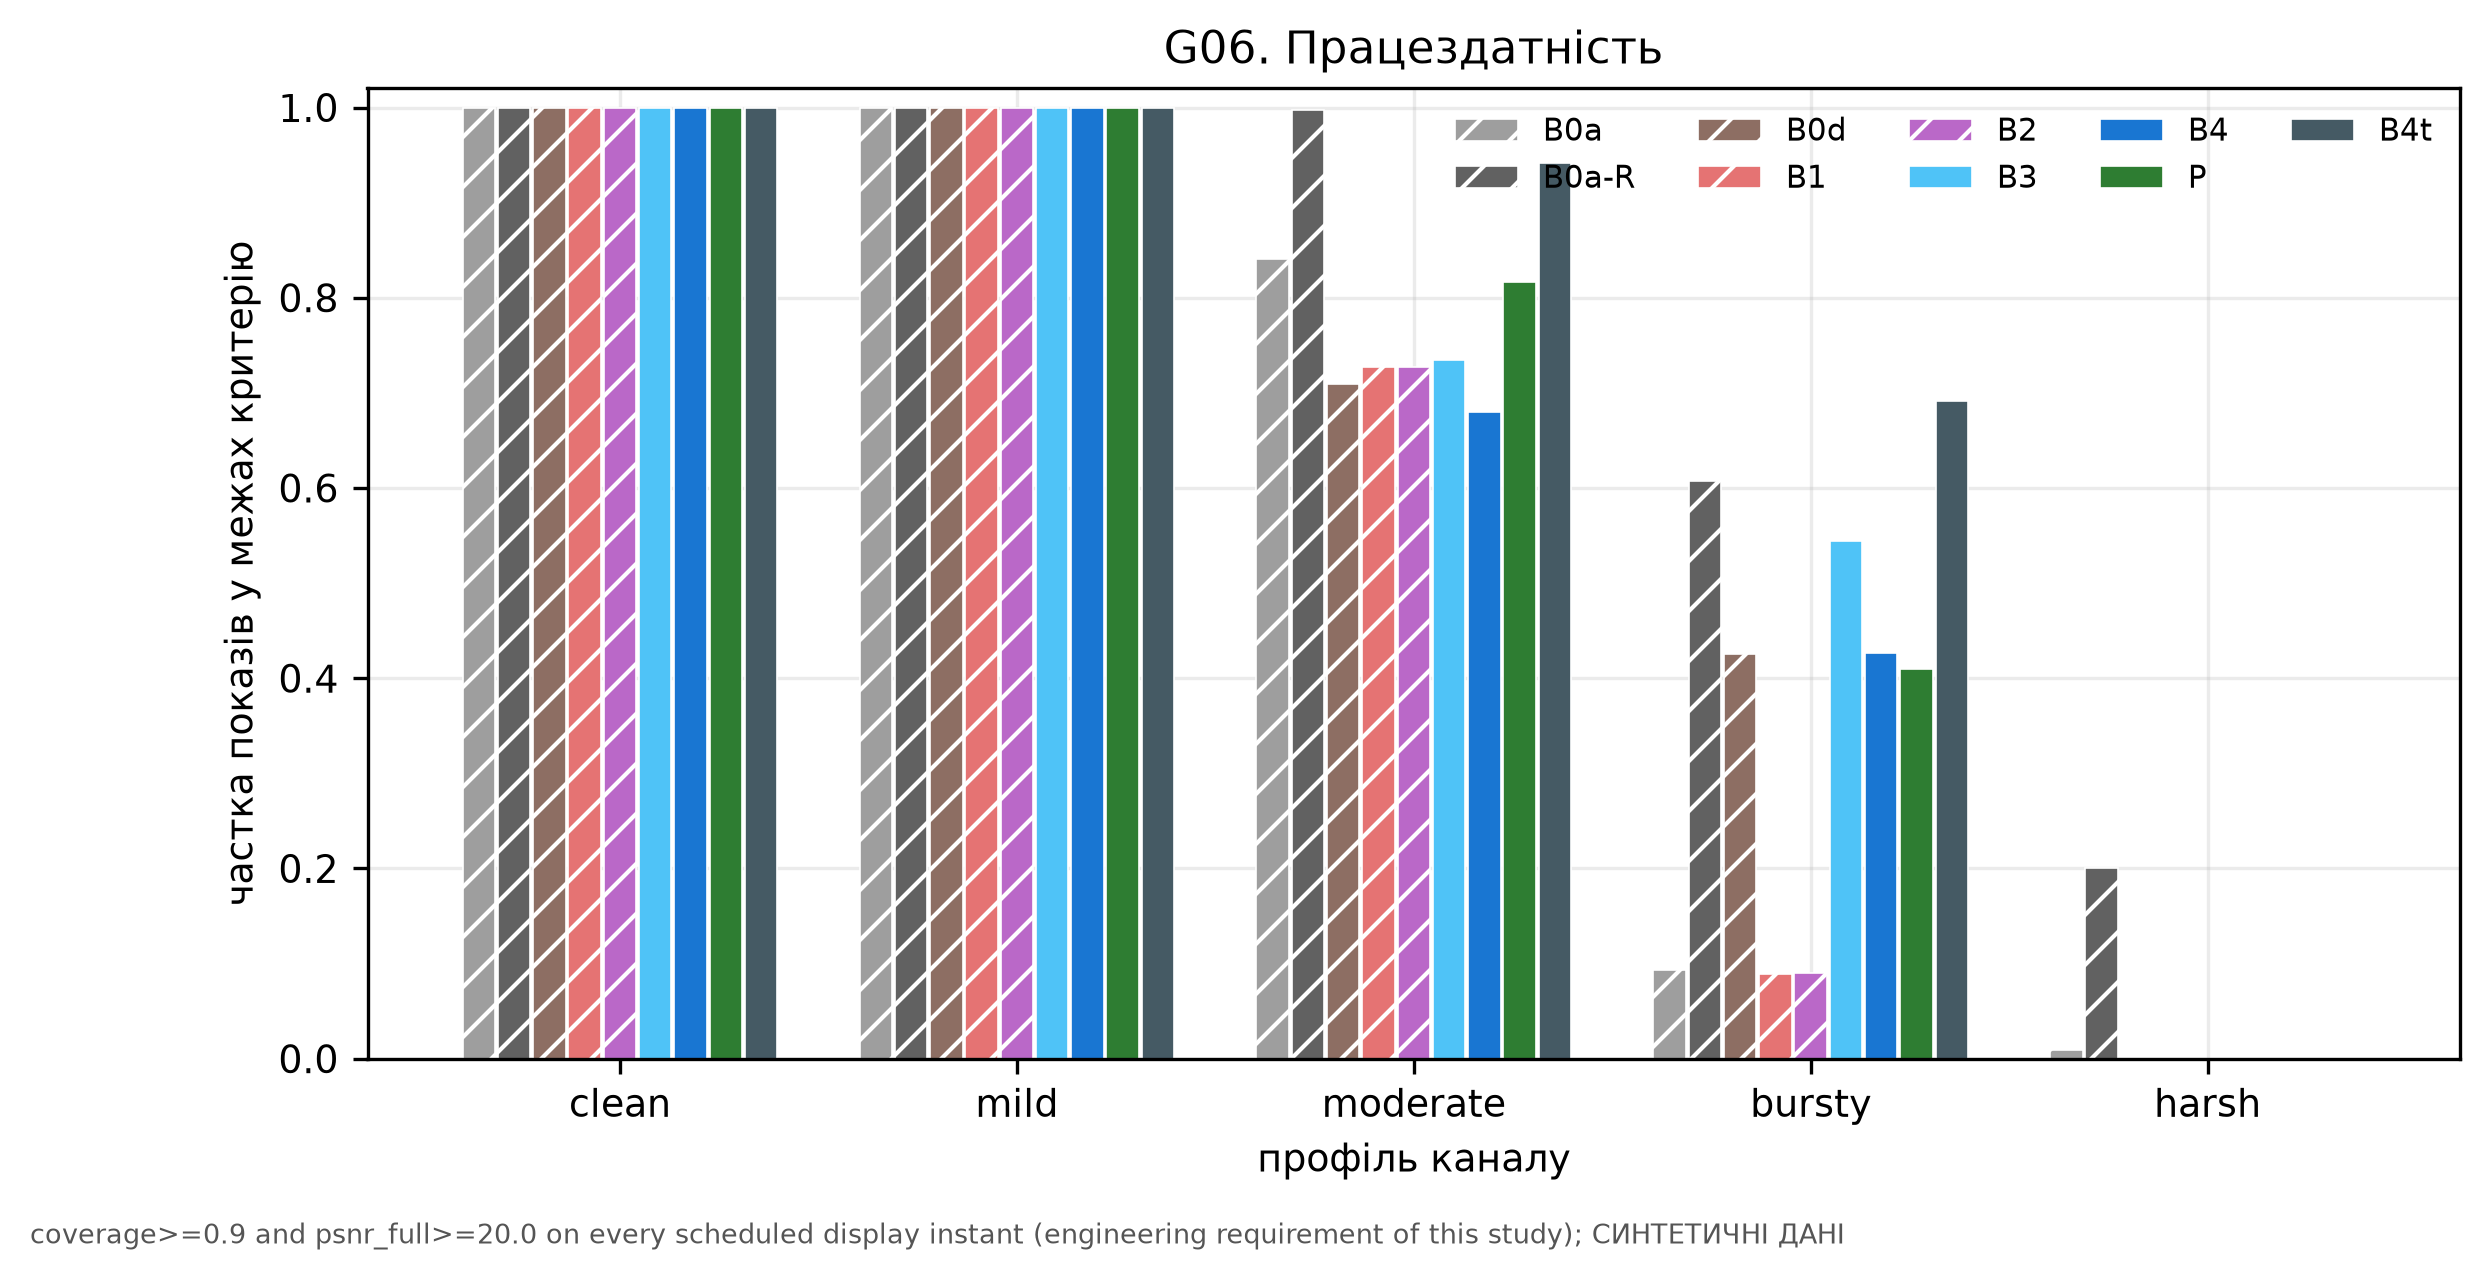

The table this chart was drawn from, first rows:
authenticated, availability, channel, criterion, method, n_scenes, n_scheduled_instants, n_units, not_operable_because, operable_fraction, sd_over_scenes, sd_over_units, unit_of_independence
False, 1.0, clean, coverage>=0.9 and psnr_full>=20.0 on eve…, B0a, 14, 1120, 14, {}, 1.0, 0.0, 0.0, source
False, 1.0, mild, coverage>=0.9 and psnr_full>=20.0 on eve…, B0a, 14, 1120, 14, {}, 1.0, 0.0, 0.0, source
False, 1.0, moderate, coverage>=0.9 and psnr_full>=20.0 on eve…, B0a, 14, 1120, 14, {"below_criterion": 178}, 0.8411, 0.0868, 0.0868, source
False, 1.0, bursty, coverage>=0.9 and psnr_full>=20.0 on eve…, B0a, 14, 1120, 14, {"below_criterion": 1015}, 0.09375, 0.08067, 0.08067, source
False, 0.958, harsh, coverage>=0.9 and psnr_full>=20.0 on eve…, B0a, 14, 1120, 14, {"below_criterion": 1063, "no_sync": 47}, 0.008929, 0.02047, 0.02047, source
False, 1.0, clean, coverage>=0.9 and psnr_full>=20.0 on eve…, B0a-R, 14, 1120, 14, {}, 1.0, 0.0, 0.0, source
False, 1.0, mild, coverage>=0.9 and psnr_full>=20.0 on eve…, B0a-R, 14, 1120, 14, {}, 1.0, 0.0, 0.0, source
False, 1.0, moderate, coverage>=0.9 and psnr_full>=20.0 on eve…, B0a-R, 14, 1120, 14, {"below_criterion": 3}, 0.9973, 0.005323, 0.005323, source
False, 1.0, bursty, coverage>=0.9 and psnr_full>=20.0 on eve…, B0a-R, 14, 1120, 14, {"below_criterion": 440}, 0.6071, 0.1289, 0.1289, source
False, 1.0, harsh, coverage>=0.9 and psnr_full>=20.0 on eve…, B0a-R, 14, 1120, 14, {"below_criterion": 896}, 0.2, 0.2334, 0.2334, source
False, 1.0, clean, coverage>=0.9 and psnr_full>=20.0 on eve…, B0d, 14, 1120, 14, {}, 1.0, 0.0, 0.0, source
False, 1.0, mild, coverage>=0.9 and psnr_full>=20.0 on eve…, B0d, 14, 1120, 14, {}, 1.0, 0.0, 0.0, source
False, 0.9938, moderate, coverage>=0.9 and psnr_full>=20.0 on eve…, B0d, 14, 1120, 14, {"below_criterion": 319, "deadline_miss"…, 0.7089, 0.09126, 0.09126, source
False, 0.9295, bursty, coverage>=0.9 and psnr_full>=20.0 on eve…, B0d, 14, 1120, 14, {"below_criterion": 564, "deadline_miss"…, 0.4259, 0.07079, 0.07079, source
False, 0.0, harsh, coverage>=0.9 and psnr_full>=20.0 on eve…, B0d, 14, 1120, 14, {"no_sync": 248, "deadline_miss": 872}, 0.0, 0.0, 0.0, source
False, 1.0, clean, coverage>=0.9 and psnr_full>=20.0 on eve…, B1, 14, 1120, 14, {}, 1.0, 0.0, 0.0, source
False, 1.0, mild, coverage>=0.9 and psnr_full>=20.0 on eve…, B1, 14, 1120, 14, {}, 1.0, 0.0, 0.0, source
False, 1.0, moderate, coverage>=0.9 and psnr_full>=20.0 on eve…, B1, 14, 1120, 14, {"below_criterion": 305}, 0.7277, 0.139, 0.139, source
False, 1.0, bursty, coverage>=0.9 and psnr_full>=20.0 on eve…, B1, 14, 1120, 14, {"below_criterion": 1020}, 0.08929, 0.08143, 0.08143, source
False, 0.958, harsh, coverage>=0.9 and psnr_full>=20.0 on eve…, B1, 14, 1120, 14, {"below_criterion": 1073, "no_sync": 47}, 0.0, 0.0, 0.0, source
False, 1.0, clean, coverage>=0.9 and psnr_full>=20.0 on eve…, B2, 14, 1120, 14, {}, 1.0, 0.0, 0.0, source
False, 1.0, mild, coverage>=0.9 and psnr_full>=20.0 on eve…, B2, 14, 1120, 14, {}, 1.0, 0.0, 0.0, source
False, 1.0, moderate, coverage>=0.9 and psnr_full>=20.0 on eve…, B2, 14, 1120, 14, {"below_criterion": 305}, 0.7277, 0.1422, 0.1422, source
False, 1.0, bursty, coverage>=0.9 and psnr_full>=20.0 on eve…, B2, 14, 1120, 14, {"below_criterion": 1019}, 0.09018, 0.07275, 0.07275, source
False, 0.958, harsh, coverage>=0.9 and psnr_full>=20.0 on eve…, B2, 14, 1120, 14, {"below_criterion": 1073, "no_sync": 47}, 0.0, 0.0, 0.0, source
True, 1.0, clean, coverage>=0.9 and psnr_full>=20.0 on eve…, B3, 14, 1120, 14, {}, 1.0, 0.0, 0.0, source
True, 1.0, mild, coverage>=0.9 and psnr_full>=20.0 on eve…, B3, 14, 1120, 14, {}, 1.0, 0.0, 0.0, source
True, 0.7348, moderate, coverage>=0.9 and psnr_full>=20.0 on eve…, B3, 14, 1120, 14, {"deadline_miss": 269, "no_sync": 28}, 0.7348, 0.0848, 0.0848, source
True, 0.5446, bursty, coverage>=0.9 and psnr_full>=20.0 on eve…, B3, 14, 1120, 14, {"deadline_miss": 344, "no_sync": 166}, 0.5446, 0.1093, 0.1093, source
True, 0.0, harsh, coverage>=0.9 and psnr_full>=20.0 on eve…, B3, 14, 1120, 14, {"no_sync": 186, "deadline_miss": 934}, 0.0, 0.0, 0.0, source
True, 1.0, clean, coverage>=0.9 and psnr_full>=20.0 on eve…, B4, 14, 1120, 14, {}, 1.0, 0.0, 0.0, source
True, 1.0, mild, coverage>=0.9 and psnr_full>=20.0 on eve…, B4, 14, 1120, 14, {}, 1.0, 0.0, 0.0, source
True, 0.9902, moderate, coverage>=0.9 and psnr_full>=20.0 on eve…, B4, 14, 1120, 14, {"below_criterion": 348, "deadline_miss"…, 0.6795, 0.08065, 0.08065, source
True, 0.925, bursty, coverage>=0.9 and psnr_full>=20.0 on eve…, B4, 14, 1120, 14, {"below_criterion": 558, "deadline_miss"…, 0.4268, 0.07203, 0.07203, source
True, 0.0, harsh, coverage>=0.9 and psnr_full>=20.0 on eve…, B4, 14, 1120, 14, {"no_sync": 248, "deadline_miss": 872}, 0.0, 0.0, 0.0, source
True, 1.0, clean, coverage>=0.9 and psnr_full>=20.0 on eve…, P, 14, 1120, 14, {}, 1.0, 0.0, 0.0, source
True, 1.0, mild, coverage>=0.9 and psnr_full>=20.0 on eve…, P, 14, 1120, 14, {}, 1.0, 0.0, 0.0, source
True, 1.0, moderate, coverage>=0.9 and psnr_full>=20.0 on eve…, P, 14, 1120, 14, {"below_criterion": 205}, 0.817, 0.04893, 0.04893, source
True, 0.9982, bursty, coverage>=0.9 and psnr_full>=20.0 on eve…, P, 14, 1120, 14, {"below_criterion": 659, "no_sync": 2}, 0.4098, 0.04307, 0.04307, source
True, 0.0, harsh, coverage>=0.9 and psnr_full>=20.0 on eve…, P, 14, 1120, 14, {"no_sync": 335, "deadline_miss": 785}, 0.0, 0.0, 0.0, source
True, 1.0, clean, coverage>=0.9 and psnr_full>=20.0 on eve…, B4t, 14, 1120, 14, {}, 1.0, 0.0, 0.0, source
True, 1.0, mild, coverage>=0.9 and psnr_full>=20.0 on eve…, B4t, 14, 1120, 14, {}, 1.0, 0.0, 0.0, source
True, 1.0, moderate, coverage>=0.9 and psnr_full>=20.0 on eve…, B4t, 14, 1120, 14, {"below_criterion": 65}, 0.942, 0.02884, 0.02884, source
True, 0.9911, bursty, coverage>=0.9 and psnr_full>=20.0 on eve…, B4t, 14, 1120, 14, {"below_criterion": 336, "no_sync": 10}, 0.6911, 0.06906, 0.06906, source
True, 0.0, harsh, coverage>=0.9 and psnr_full>=20.0 on eve…, B4t, 14, 1120, 14, {"no_sync": 256, "deadline_miss": 864}, 0.0, 0.0, 0.0, source
